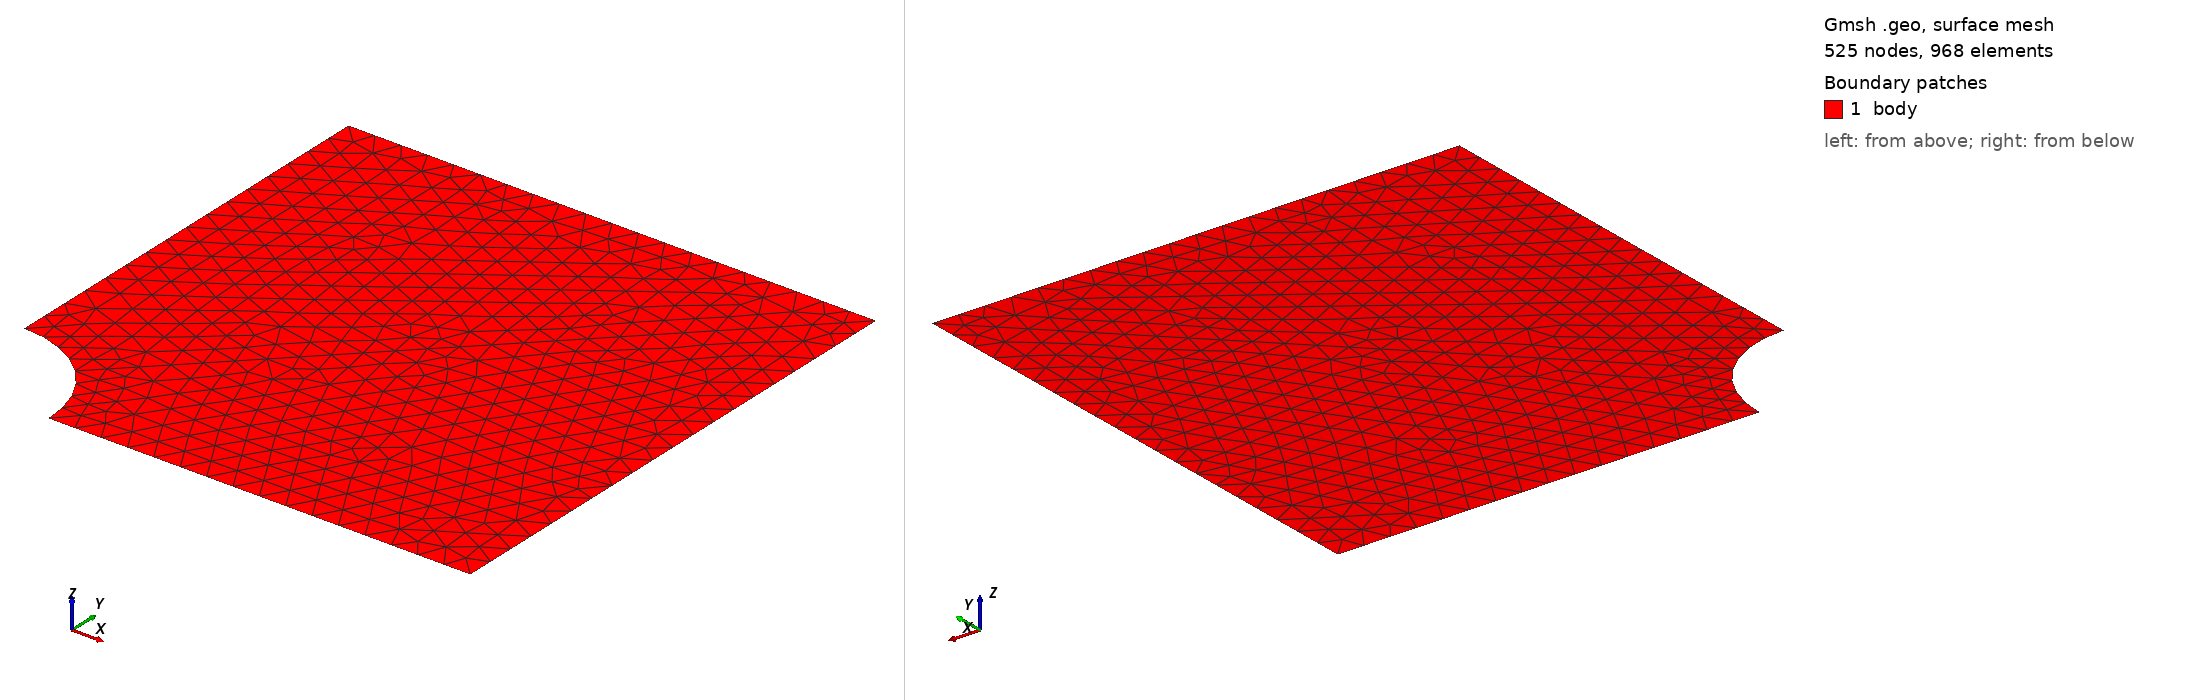

Gmsh geometry script, surface-meshed: 525 nodes, 968 surface elements. Boundary patches (legend numbers): 1 body. Left view from above one corner, right view from below the opposite corner. Legend entries are the model's physical surfaces. The drawing asked Gmsh for element sizes between 1% and 20% of the model's largest extent; the script's own settings can give other sizes.

=== plate_with_hole_tria_1st_size-5.geo (drawn) ===
//+
SetFactory("OpenCASCADE");

R = 20;

Rectangle(1) = {0, 0, 0, 100, 100, 0};
//+
Disk(2) = {0, 0, 0, R, R};
//+
BooleanDifference{ Surface{1}; Delete; }{ Surface{2}; Delete; }
//+

//+
Point(6) = {0, 0, 0, 1.0};
//+
Line(6) = {6, 4};
//+
BooleanFragments{ Surface{1}; Delete; }{ Curve{6}; Delete; }
//+
Recursive Delete {
  Curve{8}; Point{7}; 
}

//+
MeshSize {6, 3, 5, 2, 1, 4} = 5;

Mesh 2;
//+
Physical Surface("body", 8) = {1, 2};
//+
Physical Curve("left", 9) = {6};
//+
Physical Curve("bottom", 10) = {4};
//+
Physical Curve("right", 11) = {3};
//+
Physical Curve("top", 12) = {7};
//+
Physical Curve("path", 13) = {2};


//+
Physical Curve("hole", 14) = {5, 1};
